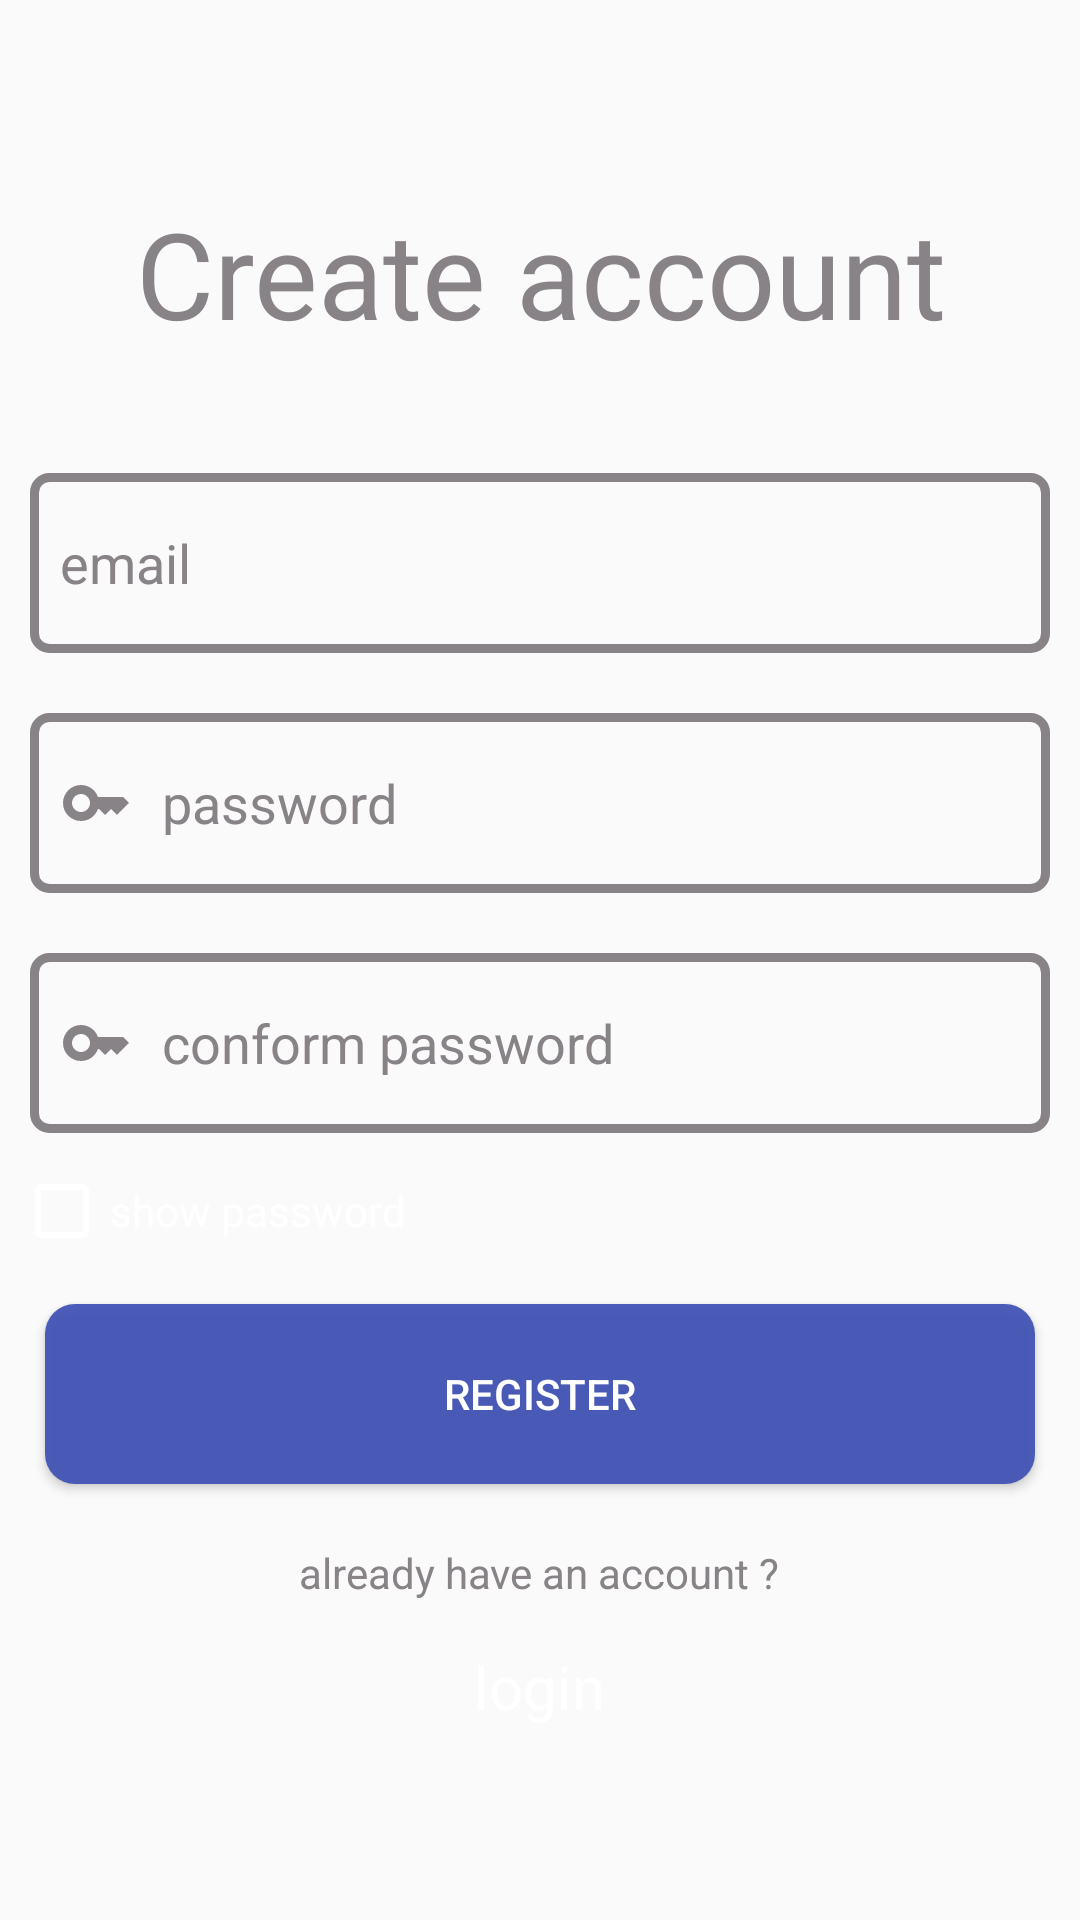

Layout XML and referenced resources for this Android screen:
<!-- AndroidManifest.xml: activity theme Theme.AppCompat.DayNight.NoActionBar -->
<!-- res/layout/activity_register.xml -->
<?xml version="1.0" encoding="utf-8"?>
<LinearLayout xmlns:android="http://schemas.android.com/apk/res/android"
    xmlns:app="http://schemas.android.com/apk/res-auto"
    xmlns:tools="http://schemas.android.com/tools"
    android:layout_width="match_parent"
    android:layout_height="match_parent"
    android:orientation="vertical"
    android:gravity="center"
    android:background="@drawable/app_bg"
    tools:context=".LoginActivity">

    <TextView
        android:layout_width="match_parent"
        android:layout_height="wrap_content"
        android:text="Create account"
        android:textColor="@color/grey"
        android:textSize="40sp"
        android:layout_marginBottom="30dp"
        android:textAlignment="center"/>

    <EditText
        android:id="@+id/register_email_et"
        android:layout_width="match_parent"
        android:layout_height="60dp"
        android:hint="email"
        android:textColor="@color/white"
        android:inputType="textEmailAddress"
        android:layout_margin="10dp"
        android:paddingStart="10dp"
        android:drawablePadding="10dp"
        android:textColorHint="@color/grey"
        android:drawableStart="@drawable/custom_email_input"
        android:padding="10dp"
        android:background="@drawable/custom_input"/>


    <EditText
        android:id="@+id/register_password_et"
        android:layout_width="match_parent"
        android:layout_height="60dp"
        android:hint="password"
        android:textColor="@color/white"
        android:inputType="textPassword"
        android:layout_margin="10dp"
        android:paddingStart="10dp"
        android:drawablePadding="10dp"
        android:textColorHint="@color/grey"
        android:drawableStart="@drawable/custom_password_input"
        android:padding="10dp"
        android:background="@drawable/custom_input"/>


    <EditText
        android:id="@+id/register_conform_password_et"
        android:layout_width="match_parent"
        android:layout_height="60dp"
        android:hint="conform password"
        android:textColor="@color/white"
        android:inputType="textPassword"
        android:layout_margin="10dp"
        android:paddingStart="10dp"
        android:drawablePadding="10dp"
        android:textColorHint="@color/grey"
        android:drawableStart="@drawable/custom_password_input"
        android:padding="10dp"
        android:background="@drawable/custom_input"/>

    <CheckBox
        android:id="@+id/register_checkbox"
        android:layout_width="wrap_content"
        android:layout_height="wrap_content"
        android:buttonTint="@color/white"
        android:text="show password"
        android:layout_marginRight="120dp"
        android:layout_marginLeft="10dp"
        android:textColor="@color/white" />

    <Button
        android:id="@+id/register_button"
        android:layout_width="match_parent"
        android:layout_height="60dp"
        android:text="register"
        android:textColor="@color/white"
        android:background="@drawable/custom_button"
        android:layout_margin="15dp"/>
    <TextView
        android:layout_width="wrap_content"
        android:layout_height="wrap_content"
        android:textColor="@color/grey"
        android:layout_marginTop="5dp"
        android:text="already have an account ?"/>

    <TextView
        android:id="@+id/register_login_tv"
        android:layout_width="wrap_content"
        android:layout_height="wrap_content"
        android:text="login"
        android:textSize="20dp"
        android:layout_marginTop="15dp"
        android:textColor="@color/white"/>
    <ProgressBar
        android:id="@+id/register_progressbar"
        android:layout_width="wrap_content"
        android:layout_height="wrap_content"
        android:layout_marginTop="20dp"
        android:visibility="gone" />


</LinearLayout>
<!-- resources referenced by this layout -->
<resources>
  <color name="grey">#FF878387</color>
  <color name="white">#FFFFFFFF</color>
  <!-- drawable custom_button (drawable) -->
  <?xml version="1.0" encoding="utf-8"?>
  <selector xmlns:android="http://schemas.android.com/apk/res/android">
  
      <item android:state_enabled="true" android:state_pressed="true">
          <shape android:shape="rectangle">
              <corners android:radius="10dp"/>
              <solid android:color="#ED293DAA"/>
          </shape>
      </item>
  
      <item android:state_enabled="true">
          <shape android:shape="rectangle">
              <corners android:radius="10dp"/>
              <solid android:color="#ED3F51B5"/>
          </shape>
      </item>
  
  </selector>
  <!-- drawable custom_input (drawable) -->
  <?xml version="1.0" encoding="utf-8"?>
  <selector xmlns:android="http://schemas.android.com/apk/res/android">
  
      <item android:state_enabled="true" android:state_focused="true">
          <shape android:shape="rectangle">
              <corners android:radius="5dp"/>
              <stroke android:color="@color/white" android:width="3dp"/>
          </shape>
      </item>
  
      <item android:state_enabled="true" >
          <shape android:shape="rectangle">
              <corners android:radius="5dp"/>
              <stroke android:color="@color/grey" android:width="3dp"/>
          </shape>
      </item>
  
  </selector>
  <!-- drawable custom_password_input (drawable) -->
  <?xml version="1.0" encoding="utf-8"?>
  <selector xmlns:android="http://schemas.android.com/apk/res/android">
  
      <item android:state_focused="true"
          android:drawable="@drawable/key_focused"/>
  
      <item android:state_focused="false"
          android:drawable="@drawable/ic_baseline_key_24"/>
  
  </selector>
  <!-- drawable key_focused (drawable) -->
  <vector android:height="24dp"
      android:viewportHeight="24" android:viewportWidth="24"
      android:width="24dp" xmlns:android="http://schemas.android.com/apk/res/android">
      <path android:fillColor="@android:color/white" android:pathData="M21,10h-8.35C11.83,7.67 9.61,6 7,6c-3.31,0 -6,2.69 -6,6s2.69,6 6,6c2.61,0 4.83,-1.67 5.65,-4H13l2,2l2,-2l2,2l4,-4.04L21,10zM7,15c-1.65,0 -3,-1.35 -3,-3c0,-1.65 1.35,-3 3,-3s3,1.35 3,3C10,13.65 8.65,15 7,15z"/>
  </vector>
  <!-- drawable ic_baseline_key_24 (drawable) -->
  <vector android:height="24dp"
      android:viewportHeight="24" android:viewportWidth="24"
      android:width="24dp" xmlns:android="http://schemas.android.com/apk/res/android">
      <path android:fillColor="@color/grey" android:pathData="M21,10h-8.35C11.83,7.67 9.61,6 7,6c-3.31,0 -6,2.69 -6,6s2.69,6 6,6c2.61,0 4.83,-1.67 5.65,-4H13l2,2l2,-2l2,2l4,-4.04L21,10zM7,15c-1.65,0 -3,-1.35 -3,-3c0,-1.65 1.35,-3 3,-3s3,1.35 3,3C10,13.65 8.65,15 7,15z"/>
  </vector>
</resources>
